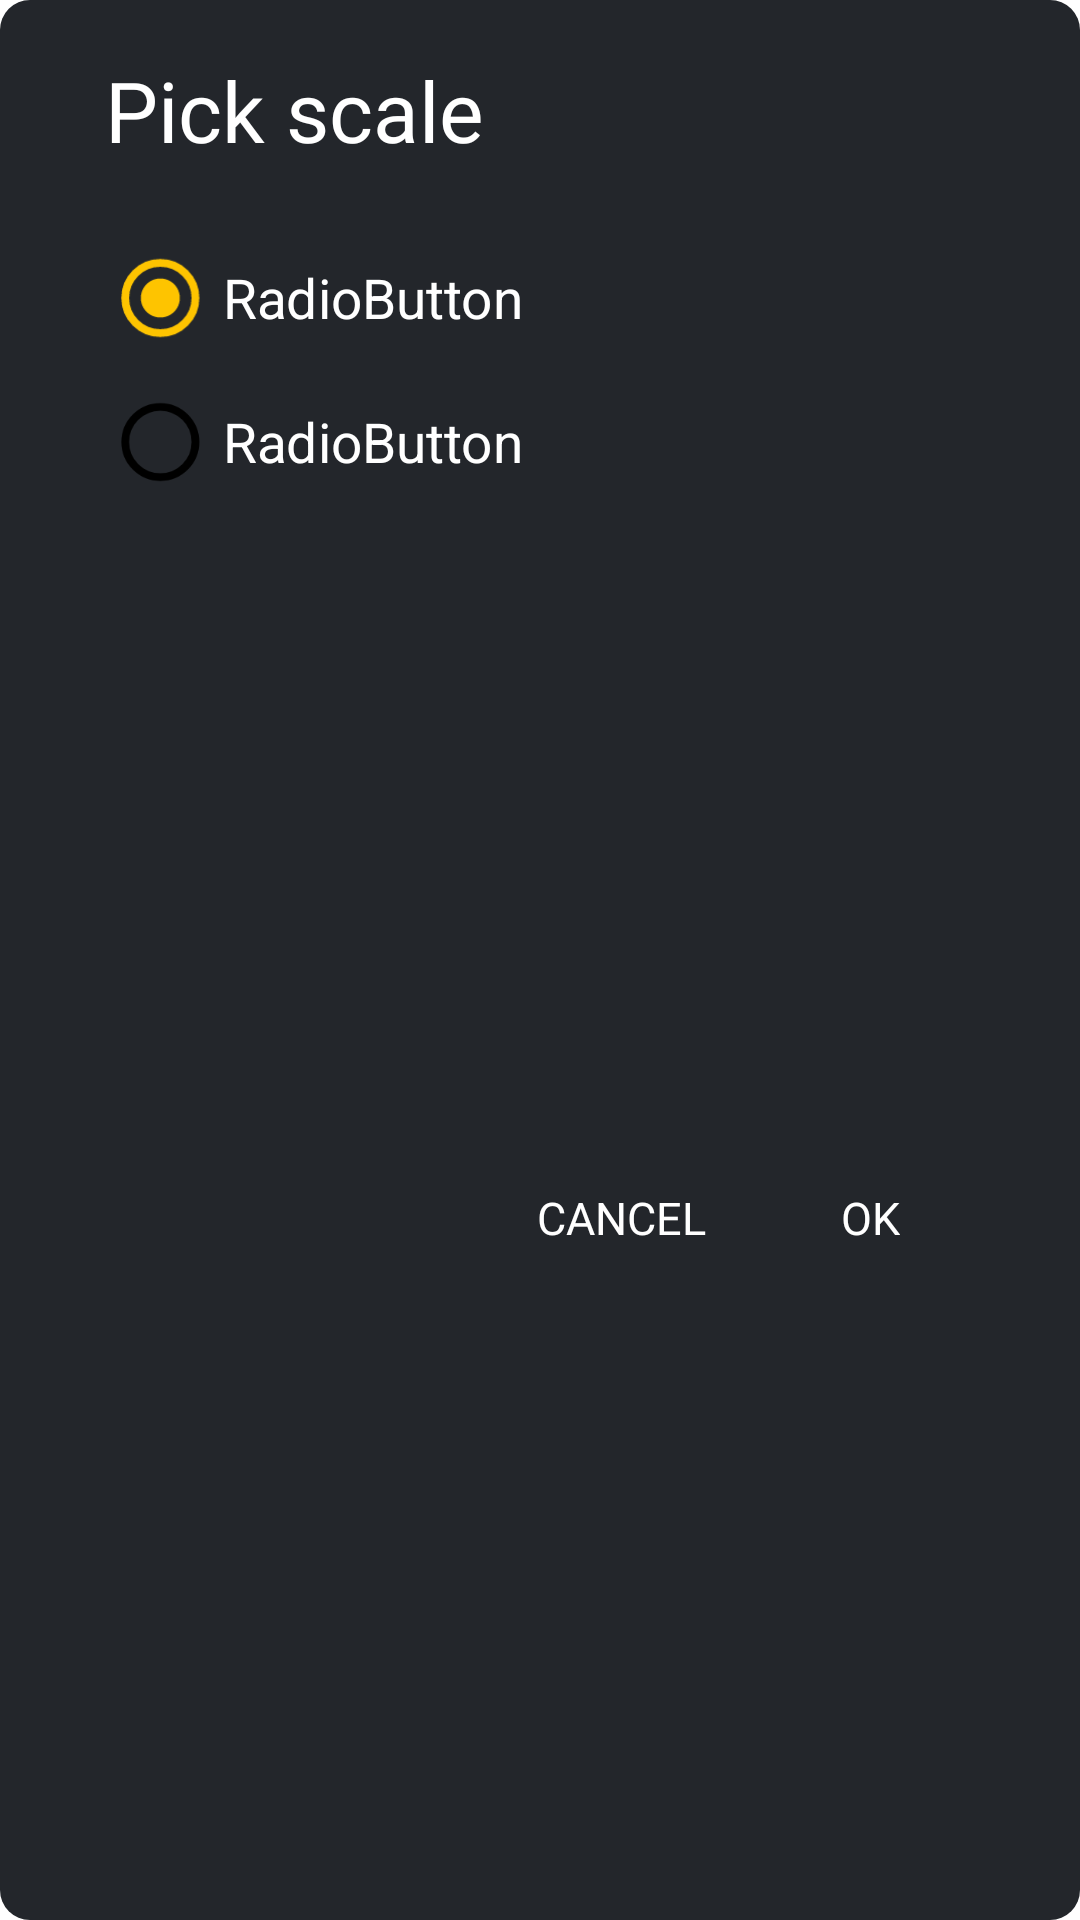

The Android layout XML behind this screen, and the referenced resources:
<!-- AndroidManifest.xml: fallback theme Theme.MaterialComponents.DayNight.NoActionBar -->
<!-- res/layout/set_scale_dialog.xml -->
<?xml version="1.0" encoding="utf-8"?>
<androidx.constraintlayout.widget.ConstraintLayout xmlns:android="http://schemas.android.com/apk/res/android"
    xmlns:app="http://schemas.android.com/apk/res-auto"
    xmlns:tools="http://schemas.android.com/tools"
    android:layout_width="match_parent"
    android:layout_height="match_parent"
    android:background="@drawable/round_corner_dialog">

    <TextView
        android:id="@+id/textView6"
        android:layout_width="wrap_content"
        android:layout_height="wrap_content"
        android:text="Pick scale"
        android:textSize="28sp"
        android:fontFamily="@font/orbitron_font"
        android:layout_marginStart="35dp"
        android:layout_marginTop="18dp"
        android:textColor="@color/white"
        app:layout_constraintStart_toStartOf="parent"
        app:layout_constraintTop_toTopOf="parent" />

    <RadioGroup
        android:id="@+id/pick_scale_radio_group"
        android:layout_width="match_parent"
        android:layout_height="wrap_content"
        android:layout_marginStart="25dp"
        android:layout_marginTop="20dp"
        app:layout_constraintStart_toStartOf="parent"
        app:layout_constraintTop_toBottomOf="@+id/textView6">

        <RadioButton
            android:id="@+id/radioButton"
            android:layout_width="wrap_content"
            android:layout_height="wrap_content"
            android:layout_weight="1"
            android:buttonTint="@drawable/radio_button_check_color_selector"
            android:checked="true"
            android:paddingVertical="10dp"
            android:scaleX="1.3"
            android:scaleY="1.3"
            android:text="RadioButton"
            android:textColor="@color/white"
            android:translationX="24dp" />

        <RadioButton
            android:id="@+id/radioButton2"
            android:layout_width="wrap_content"
            android:layout_height="wrap_content"
            android:layout_weight="1"
            android:buttonTint="@drawable/radio_button_check_color_selector"
            android:paddingVertical="10dp"
            android:scaleX="1.3"
            android:scaleY="1.3"
            android:text="RadioButton"
            android:textColor="@color/white"
            android:translationX="24dp" />
    </RadioGroup>

    <TextView
        android:id="@+id/pick_scale_cancel"
        android:layout_width="wrap_content"
        android:layout_height="wrap_content"
        android:text="CANCEL"
        android:fontFamily="@font/orbitron_font"
        android:textColor="@color/white"
        android:textSize="15sp"
        android:paddingVertical="10dp"
        android:layout_marginEnd="35dp"
        app:layout_constraintBottom_toBottomOf="@+id/pick_scale_ok"
        app:layout_constraintEnd_toStartOf="@+id/pick_scale_ok"
        app:layout_constraintTop_toTopOf="@+id/pick_scale_ok" />

    <TextView
        android:id="@+id/pick_scale_ok"
        android:layout_width="wrap_content"
        android:layout_height="wrap_content"
        android:text="OK"
        android:fontFamily="@font/orbitron_font"
        android:textColor="@color/white"
        android:textSize="15sp"
        android:padding="10dp"
        android:layout_marginEnd="50dp"
        android:layout_marginVertical="20dp"
        app:layout_constraintBottom_toBottomOf="parent"
        app:layout_constraintEnd_toEndOf="parent"
        app:layout_constraintTop_toBottomOf="@+id/pick_scale_radio_group" />

</androidx.constraintlayout.widget.ConstraintLayout>
<!-- resources referenced by this layout -->
<resources>
  <color name="white">#FFFFFFFF</color>
  <!-- drawable radio_button_check_color_selector (drawable) -->
  <?xml version="1.0" encoding="utf-8"?>
  <selector xmlns:android="http://schemas.android.com/apk/res/android">
      <item android:state_checked="true" android:color="@color/theme" />
      <item android:color="@color/black" />
  </selector>
  <!-- drawable round_corner_dialog (drawable) -->
  <?xml version="1.0" encoding="utf-8"?>
  <shape xmlns:android="http://schemas.android.com/apk/res/android"
      android:shape="rectangle">
      <solid android:color="@color/background"/>
      <corners android:radius="10dp"/>
  
  </shape>
  <color name="theme">#FEC400</color>
  <color name="black">#FF000000</color>
  <color name="background">#23262B</color>
</resources>
